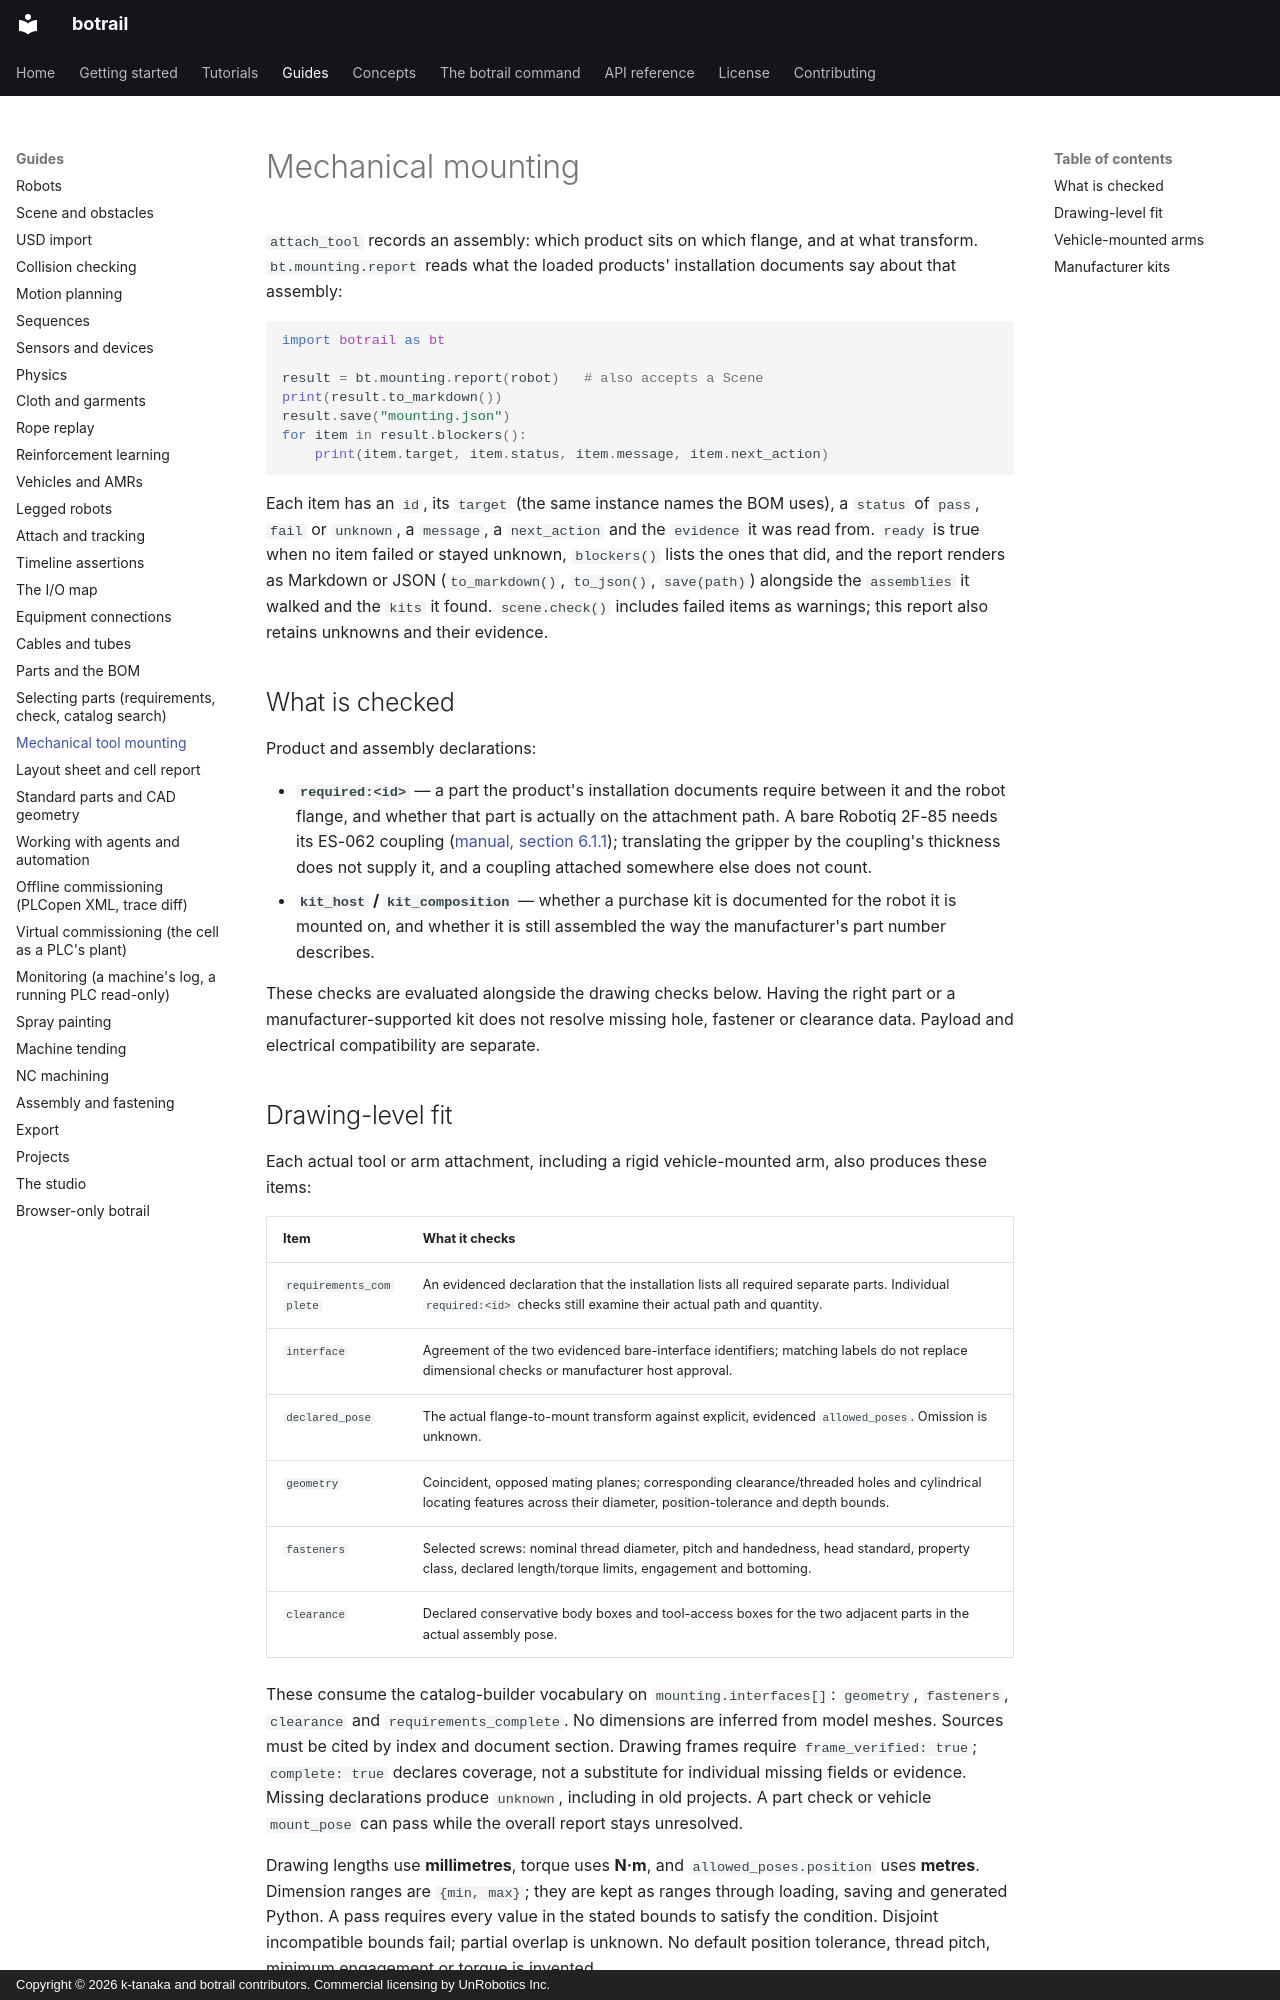

repository: botrail/botrail · page: guides/mounting/index.html · generator: mkdocs · copyright: Copyright © 2026 k-tanaka and botrail contributors. Commercial licensing by UnRobotics Inc.

# Mechanical mounting

`attach_tool` records an assembly: which product sits on which flange, and
at what transform. `bt.mounting.report` reads what the loaded products'
installation documents say about that assembly:

```python
import botrail as bt

result = bt.mounting.report(robot)   # also accepts a Scene
print(result.to_markdown())
result.save("mounting.json")
for item in result.blockers():
    print(item.target, item.status, item.message, item.next_action)
```

Each item has an `id`, its `target` (the same instance names the BOM uses),
a `status` of `pass`, `fail` or `unknown`, a `message`, a `next_action` and
the `evidence` it was read from. `ready` is true when no item failed or
stayed unknown, `blockers()` lists the ones that did, and the report renders
as Markdown or JSON (`to_markdown()`, `to_json()`, `save(path)`) alongside
the `assemblies` it walked and the `kits` it found. `scene.check()` includes
failed items as warnings; this report also retains unknowns and their evidence.

## What is checked

Product and assembly declarations:

* **`required:<id>`** — a part the product's installation documents require
  between it and the robot flange, and whether that part is actually on the
  attachment path. A bare Robotiq 2F-85 needs its ES-062 coupling
  ([manual, section 6.1.1](https://assets.robotiq.com/website-assets/support_documents/document/online/2F-85_2F-140_TM_InstructionManual_HTML5_20190315.zip/2F-85_2F-140_TM_InstructionManual_HTML5/Content/6.%20Specifications.htm));
  translating the gripper by the coupling's thickness does not supply it,
  and a coupling attached somewhere else does not count.
* **`kit_host` / `kit_composition`** — whether a purchase kit is documented
  for the robot it is mounted on, and whether it is still assembled the way
  the manufacturer's part number describes.

These checks are evaluated alongside the drawing checks below. Having the
right part or a manufacturer-supported kit does not resolve missing hole,
fastener or clearance data. Payload and electrical compatibility are separate.
